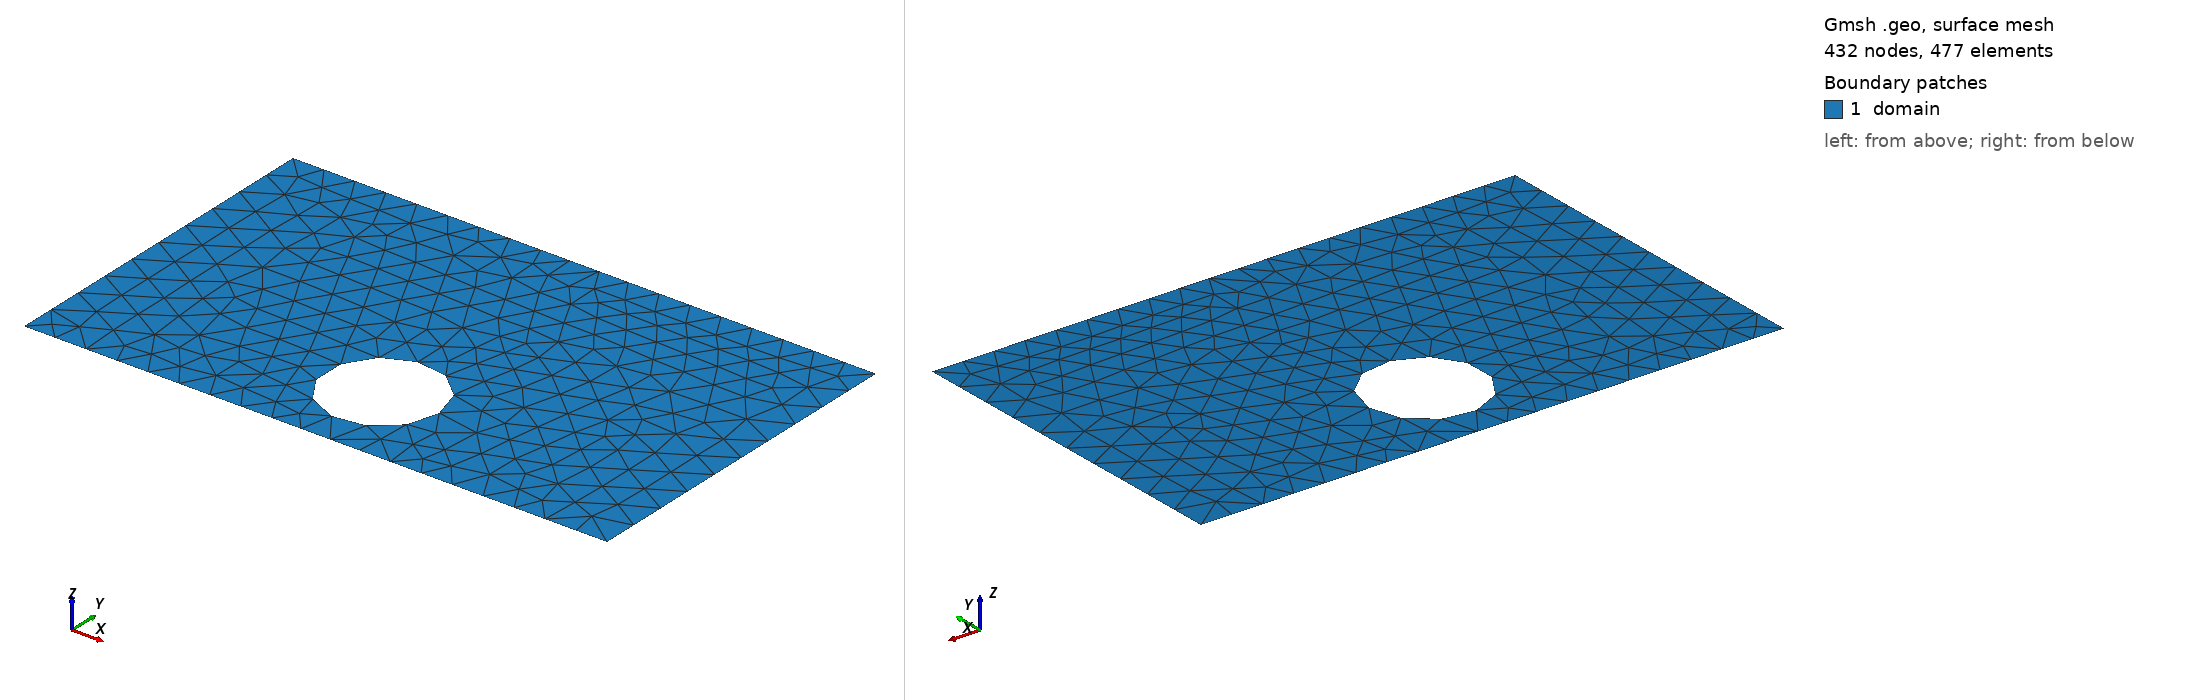

Gmsh geometry script, surface-meshed: 432 nodes, 477 surface elements. Boundary patches (legend numbers): 1 domain. Left view from above one corner, right view from below the opposite corner. Legend entries are the model's physical surfaces. The drawing asked Gmsh for element sizes between 1% and 20% of the model's largest extent; the script's own settings can give other sizes.

=== shape_32.geo (drawn) ===
SetFactory("OpenCASCADE");
lc = 0.060000;

Point(1) = {0.0000000000, -0.3000000000, 0, lc};
Point(2) = {0.4250000000, -0.3000000000, 0, lc};
Point(3) = {0.5750000000, -0.3000000000, 0, lc};
Point(4) = {1.0000000000, -0.3000000000, 0, lc};
Point(5) = {1.0000000000, 0.3000000000, 0, lc};
Point(6) = {0.5750000000, 0.3000000000, 0, lc};
Point(7) = {0.4250000000, 0.3000000000, 0, lc};
Point(8) = {0.0000000000, 0.3000000000, 0, lc};
Line(1) = {1, 2};
Line(2) = {2, 3};
Line(3) = {3, 4};
Line(4) = {4, 5};
Line(5) = {5, 6};
Line(6) = {6, 7};
Line(7) = {7, 8};
Line(8) = {8, 1};
Curve Loop(1) = {1, 2, 3, 4, 5, 6, 7, 8};
Point(9) = {0.5969339770, -0.1500000000, 0, lc};
Point(10) = {0.5968592445, -0.1461943899, 0, lc};
Point(11) = {0.5966351619, -0.1423946478, 0, lc};
Point(12) = {0.5962620750, -0.1386066326, 0, lc};
Point(13) = {0.5957405589, -0.1348361852, 0, lc};
Point(14) = {0.5950714179, -0.1310891192, 0, lc};
Point(15) = {0.5942556835, -0.1273712125, 0, lc};
Point(16) = {0.5932946138, -0.1236881977, 0, lc};
Point(17) = {0.5921896905, -0.1200457538, 0, lc};
Point(18) = {0.5909426174, -0.1164494971, 0, lc};
Point(19) = {0.5895553174, -0.1129049730, 0, lc};
Point(20) = {0.5880299296, -0.1094176466, 0, lc};
Point(21) = {0.5863688060, -0.1059928953, 0, lc};
Point(22) = {0.5845745079, -0.1026359998, 0, lc};
Point(23) = {0.5826498021, -0.0993521361, 0, lc};
Point(24) = {0.5805976563, -0.0961463678, 0, lc};
Point(25) = {0.5784212348, -0.0930236378, 0, lc};
Point(26) = {0.5761238934, -0.0899887613, 0, lc};
Point(27) = {0.5737091744, -0.0870464178, 0, lc};
Point(28) = {0.5711808013, -0.0842011441, 0, lc};
Point(29) = {0.5685426725, -0.0814573275, 0, lc};
Point(30) = {0.5657988559, -0.0788191987, 0, lc};
Point(31) = {0.5629535822, -0.0762908256, 0, lc};
Point(32) = {0.5600112387, -0.0738761066, 0, lc};
Point(33) = {0.5569763622, -0.0715787652, 0, lc};
Point(34) = {0.5538536322, -0.0694023437, 0, lc};
Point(35) = {0.5506478639, -0.0673501979, 0, lc};
Point(36) = {0.5473640002, -0.0654254921, 0, lc};
Point(37) = {0.5440071047, -0.0636311940, 0, lc};
Point(38) = {0.5405823534, -0.0619700704, 0, lc};
Point(39) = {0.5370950270, -0.0604446826, 0, lc};
Point(40) = {0.5335505029, -0.0590573826, 0, lc};
Point(41) = {0.5299542462, -0.0578103095, 0, lc};
Point(42) = {0.5263118023, -0.0567053862, 0, lc};
Point(43) = {0.5226287875, -0.0557443165, 0, lc};
Point(44) = {0.5189108808, -0.0549285821, 0, lc};
Point(45) = {0.5151638148, -0.0542594411, 0, lc};
Point(46) = {0.5113933674, -0.0537379250, 0, lc};
Point(47) = {0.5076053522, -0.0533648381, 0, lc};
Point(48) = {0.5038056101, -0.0531407555, 0, lc};
Point(49) = {0.5000000000, -0.0530660230, 0, lc};
Point(50) = {0.4961943899, -0.0531407555, 0, lc};
Point(51) = {0.4923946478, -0.0533648381, 0, lc};
Point(52) = {0.4886066326, -0.0537379250, 0, lc};
Point(53) = {0.4848361852, -0.0542594411, 0, lc};
Point(54) = {0.4810891192, -0.0549285821, 0, lc};
Point(55) = {0.4773712125, -0.0557443165, 0, lc};
Point(56) = {0.4736881977, -0.0567053862, 0, lc};
Point(57) = {0.4700457538, -0.0578103095, 0, lc};
Point(58) = {0.4664494971, -0.0590573826, 0, lc};
Point(59) = {0.4629049730, -0.0604446826, 0, lc};
Point(60) = {0.4594176466, -0.0619700704, 0, lc};
Point(61) = {0.4559928953, -0.0636311940, 0, lc};
Point(62) = {0.4526359998, -0.0654254921, 0, lc};
Point(63) = {0.4493521361, -0.0673501979, 0, lc};
Point(64) = {0.4461463678, -0.0694023437, 0, lc};
Point(65) = {0.4430236378, -0.0715787652, 0, lc};
Point(66) = {0.4399887613, -0.0738761066, 0, lc};
Point(67) = {0.4370464178, -0.0762908256, 0, lc};
Point(68) = {0.4342011441, -0.0788191987, 0, lc};
Point(69) = {0.4314573275, -0.0814573275, 0, lc};
Point(70) = {0.4288191987, -0.0842011441, 0, lc};
Point(71) = {0.4262908256, -0.0870464178, 0, lc};
Point(72) = {0.4238761066, -0.0899887613, 0, lc};
Point(73) = {0.4215787652, -0.0930236378, 0, lc};
Point(74) = {0.4194023437, -0.0961463678, 0, lc};
Point(75) = {0.4173501979, -0.0993521361, 0, lc};
Point(76) = {0.4154254921, -0.1026359998, 0, lc};
Point(77) = {0.4136311940, -0.1059928953, 0, lc};
Point(78) = {0.4119700704, -0.1094176466, 0, lc};
Point(79) = {0.4104446826, -0.1129049730, 0, lc};
Point(80) = {0.4090573826, -0.1164494971, 0, lc};
Point(81) = {0.4078103095, -0.1200457538, 0, lc};
Point(82) = {0.4067053862, -0.1236881977, 0, lc};
Point(83) = {0.4057443165, -0.1273712125, 0, lc};
Point(84) = {0.4049285821, -0.1310891192, 0, lc};
Point(85) = {0.4042594411, -0.1348361852, 0, lc};
Point(86) = {0.4037379250, -0.1386066326, 0, lc};
Point(87) = {0.4033648381, -0.1423946478, 0, lc};
Point(88) = {0.4031407555, -0.1461943899, 0, lc};
Point(89) = {0.4030660230, -0.1500000000, 0, lc};
Point(90) = {0.4031407555, -0.1538056101, 0, lc};
Point(91) = {0.4033648381, -0.1576053522, 0, lc};
Point(92) = {0.4037379250, -0.1613933674, 0, lc};
Point(93) = {0.4042594411, -0.1651638148, 0, lc};
Point(94) = {0.4049285821, -0.1689108808, 0, lc};
Point(95) = {0.4057443165, -0.1726287875, 0, lc};
Point(96) = {0.4067053862, -0.1763118023, 0, lc};
Point(97) = {0.4078103095, -0.1799542462, 0, lc};
Point(98) = {0.4090573826, -0.1835505029, 0, lc};
Point(99) = {0.4104446826, -0.1870950270, 0, lc};
Point(100) = {0.4119700704, -0.1905823534, 0, lc};
Point(101) = {0.4136311940, -0.1940071047, 0, lc};
Point(102) = {0.4154254921, -0.1973640002, 0, lc};
Point(103) = {0.4173501979, -0.2006478639, 0, lc};
Point(104) = {0.4194023437, -0.2038536322, 0, lc};
Point(105) = {0.4215787652, -0.2069763622, 0, lc};
Point(106) = {0.4238761066, -0.2100112387, 0, lc};
Point(107) = {0.4262908256, -0.2129535822, 0, lc};
Point(108) = {0.4288191987, -0.2157988559, 0, lc};
Point(109) = {0.4314573275, -0.2185426725, 0, lc};
Point(110) = {0.4342011441, -0.2211808013, 0, lc};
Point(111) = {0.4370464178, -0.2237091744, 0, lc};
Point(112) = {0.4399887613, -0.2261238934, 0, lc};
Point(113) = {0.4430236378, -0.2284212348, 0, lc};
Point(114) = {0.4461463678, -0.2305976563, 0, lc};
Point(115) = {0.4493521361, -0.2326498021, 0, lc};
Point(116) = {0.4526359998, -0.2345745079, 0, lc};
Point(117) = {0.4559928953, -0.2363688060, 0, lc};
Point(118) = {0.4594176466, -0.2380299296, 0, lc};
Point(119) = {0.4629049730, -0.2395553174, 0, lc};
Point(120) = {0.4664494971, -0.2409426174, 0, lc};
Point(121) = {0.4700457538, -0.2421896905, 0, lc};
Point(122) = {0.4736881977, -0.2432946138, 0, lc};
Point(123) = {0.4773712125, -0.2442556835, 0, lc};
Point(124) = {0.4810891192, -0.2450714179, 0, lc};
Point(125) = {0.4848361852, -0.2457405589, 0, lc};
Point(126) = {0.4886066326, -0.2462620750, 0, lc};
Point(127) = {0.4923946478, -0.2466351619, 0, lc};
Point(128) = {0.4961943899, -0.2468592445, 0, lc};
Point(129) = {0.5000000000, -0.2469339770, 0, lc};
Point(130) = {0.5038056101, -0.2468592445, 0, lc};
Point(131) = {0.5076053522, -0.2466351619, 0, lc};
Point(132) = {0.5113933674, -0.2462620750, 0, lc};
Point(133) = {0.5151638148, -0.2457405589, 0, lc};
Point(134) = {0.5189108808, -0.2450714179, 0, lc};
Point(135) = {0.5226287875, -0.2442556835, 0, lc};
Point(136) = {0.5263118023, -0.2432946138, 0, lc};
Point(137) = {0.5299542462, -0.2421896905, 0, lc};
Point(138) = {0.5335505029, -0.2409426174, 0, lc};
Point(139) = {0.5370950270, -0.2395553174, 0, lc};
Point(140) = {0.5405823534, -0.2380299296, 0, lc};
Point(141) = {0.5440071047, -0.2363688060, 0, lc};
Point(142) = {0.5473640002, -0.2345745079, 0, lc};
Point(143) = {0.5506478639, -0.2326498021, 0, lc};
Point(144) = {0.5538536322, -0.2305976563, 0, lc};
Point(145) = {0.5569763622, -0.2284212348, 0, lc};
Point(146) = {0.5600112387, -0.2261238934, 0, lc};
Point(147) = {0.5629535822, -0.2237091744, 0, lc};
Point(148) = {0.5657988559, -0.2211808013, 0, lc};
Point(149) = {0.5685426725, -0.2185426725, 0, lc};
Point(150) = {0.5711808013, -0.2157988559, 0, lc};
Point(151) = {0.5737091744, -0.2129535822, 0, lc};
Point(152) = {0.5761238934, -0.2100112387, 0, lc};
Point(153) = {0.5784212348, -0.2069763622, 0, lc};
Point(154) = {0.5805976563, -0.2038536322, 0, lc};
Point(155) = {0.5826498021, -0.2006478639, 0, lc};
Point(156) = {0.5845745079, -0.1973640002, 0, lc};
Point(157) = {0.5863688060, -0.1940071047, 0, lc};
Point(158) = {0.5880299296, -0.1905823534, 0, lc};
Point(159) = {0.5895553174, -0.1870950270, 0, lc};
Point(160) = {0.5909426174, -0.1835505029, 0, lc};
Point(161) = {0.5921896905, -0.1799542462, 0, lc};
Point(162) = {0.5932946138, -0.1763118023, 0, lc};
Point(163) = {0.5942556835, -0.1726287875, 0, lc};
Point(164) = {0.5950714179, -0.1689108808, 0, lc};
Point(165) = {0.5957405589, -0.1651638148, 0, lc};
Point(166) = {0.5962620750, -0.1613933674, 0, lc};
Point(167) = {0.5966351619, -0.1576053522, 0, lc};
Point(168) = {0.5968592445, -0.1538056101, 0, lc};
Spline(9) = {9, 10, 11, 12, 13, 14, 15, 16, 17, 18, 19, 20, 21, 22, 23, 24, 25, 26, 27, 28, 29, 30, 31, 32, 33, 34, 35, 36, 37, 38, 39, 40, 41, 42, 43, 44, 45, 46, 47, 48, 49, 50, 51, 52, 53, 54, 55, 56, 57, 58, 59, 60, 61, 62, 63, 64, 65, 66, 67, 68, 69, 70, 71, 72, 73, 74, 75, 76, 77, 78, 79, 80, 81, 82, 83, 84, 85, 86, 87, 88, 89, 90, 91, 92, 93, 94, 95, 96, 97, 98, 99, 100, 101, 102, 103, 104, 105, 106, 107, 108, 109, 110, 111, 112, 113, 114, 115, 116, 117, 118, 119, 120, 121, 122, 123, 124, 125, 126, 127, 128, 129, 130, 131, 132, 133, 134, 135, 136, 137, 138, 139, 140, 141, 142, 143, 144, 145, 146, 147, 148, 149, 150, 151, 152, 153, 154, 155, 156, 157, 158, 159, 160, 161, 162, 163, 164, 165, 166, 167, 168, 9};
Curve Loop(2) = {9};
Plane Surface(1) = {1, 2};

Physical Surface("domain")          = {1};
Physical Curve("contact_source")   = {8};
Physical Curve("contact_drain")    = {4};
Physical Curve("probe_A")          = {6};
Physical Curve("probe_B")          = {2};
Physical Curve("walls")            = {1, 3, 5, 7, 9};
